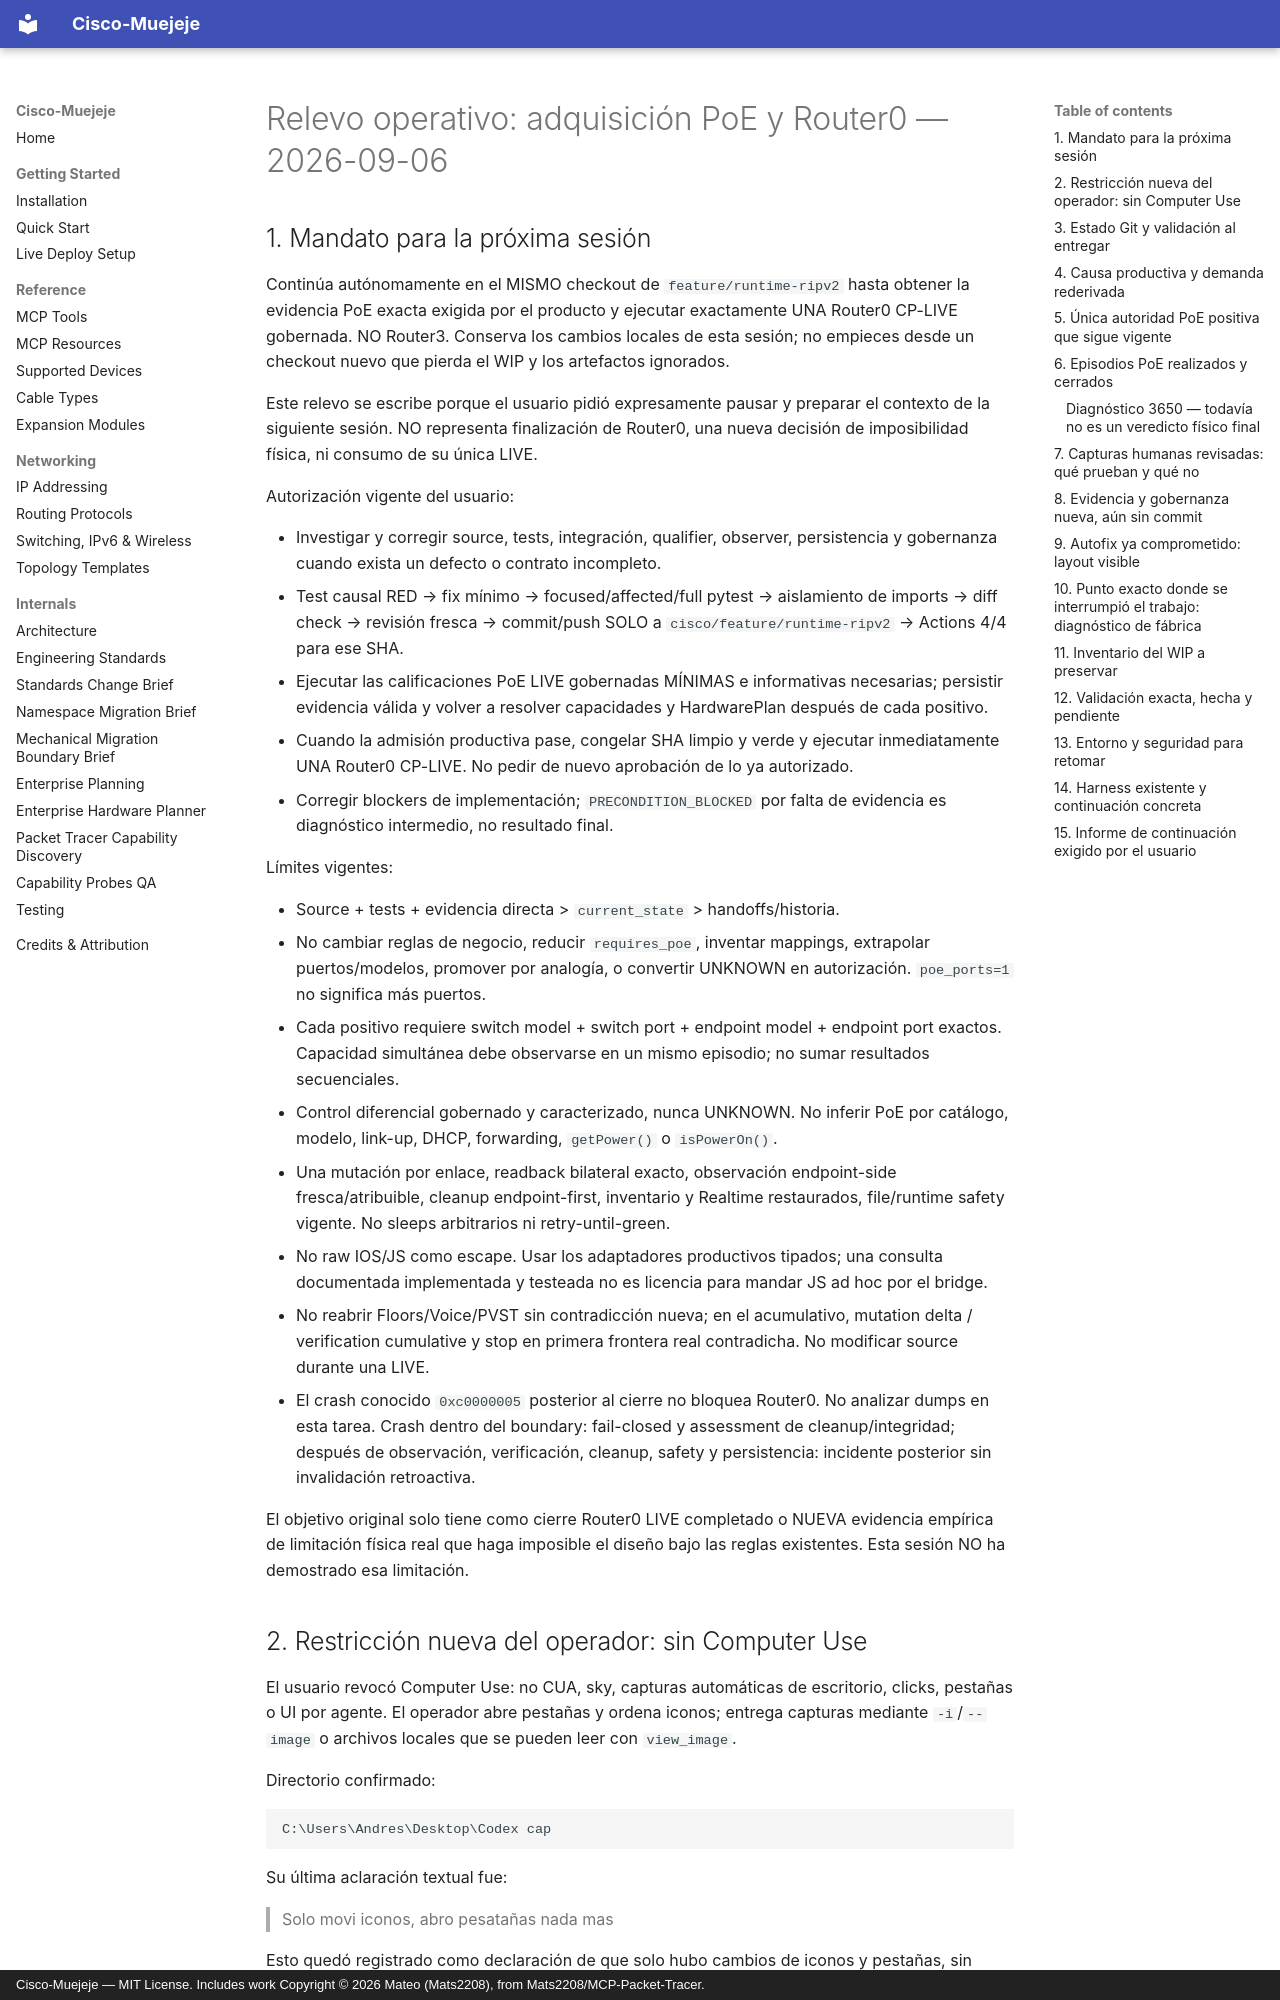

repository: andres18113/cisco-muejeje · page: reference/cp-scale/ROUTER0_POE_SESSION_HANDOFF_20260906/index.html · generator: mkdocs · copyright: Cisco-Muejeje — MIT License. Includes work Copyright © 2026 Mateo (Mats2208), from Mats2208/MCP-Packet-Tracer.

# Relevo operativo: adquisición PoE y Router0 — 2026-09-06

## 1. Mandato para la próxima sesión

Continúa autónomamente en el MISMO checkout de `feature/runtime-ripv2` hasta
obtener la evidencia PoE exacta exigida por el producto y ejecutar exactamente
UNA Router0 CP-LIVE gobernada. NO Router3. Conserva los cambios locales de esta
sesión; no empieces desde un checkout nuevo que pierda el WIP y los artefactos
ignorados.

Este relevo se escribe porque el usuario pidió expresamente pausar y preparar
el contexto de la siguiente sesión. NO representa finalización de Router0,
una nueva decisión de imposibilidad física, ni consumo de su única LIVE.

Autorización vigente del usuario:

- Investigar y corregir source, tests, integración, qualifier, observer,
  persistencia y gobernanza cuando exista un defecto o contrato incompleto.
- Test causal RED → fix mínimo → focused/affected/full pytest → aislamiento de
  imports → diff check → revisión fresca → commit/push SOLO a
  `cisco/feature/runtime-ripv2` → Actions 4/4 para ese SHA.
- Ejecutar las calificaciones PoE LIVE gobernadas MÍNIMAS e informativas
  necesarias; persistir evidencia válida y volver a resolver capacidades y
  HardwarePlan después de cada positivo.
- Cuando la admisión productiva pase, congelar SHA limpio y verde y ejecutar
  inmediatamente UNA Router0 CP-LIVE. No pedir de nuevo aprobación de lo ya
  autorizado.
- Corregir blockers de implementación; `PRECONDITION_BLOCKED` por falta de
  evidencia es diagnóstico intermedio, no resultado final.

Límites vigentes:

- Source + tests + evidencia directa > `current_state` > handoffs/historia.
- No cambiar reglas de negocio, reducir `requires_poe`, inventar mappings,
  extrapolar puertos/modelos, promover por analogía, o convertir UNKNOWN en
  autorización. `poe_ports=1` no significa más puertos.
- Cada positivo requiere switch model + switch port + endpoint model + endpoint
  port exactos. Capacidad simultánea debe observarse en un mismo episodio; no
  sumar resultados secuenciales.
- Control diferencial gobernado y caracterizado, nunca UNKNOWN. No inferir
  PoE por catálogo, modelo, link-up, DHCP, forwarding, `getPower()` o
  `isPowerOn()`.
- Una mutación por enlace, readback bilateral exacto, observación endpoint-side
  fresca/atribuible, cleanup endpoint-first, inventario y Realtime restaurados,
  file/runtime safety vigente. No sleeps arbitrarios ni retry-until-green.
- No raw IOS/JS como escape. Usar los adaptadores productivos tipados; una
  consulta documentada implementada y testeada no es licencia para mandar JS
  ad hoc por el bridge.
- No reabrir Floors/Voice/PVST sin contradicción nueva; en el acumulativo,
  mutation delta / verification cumulative y stop en primera frontera real
  contradicha. No modificar source durante una LIVE.
- El crash conocido `0xc0000005` posterior al cierre no bloquea Router0. No
  analizar dumps en esta tarea. Crash dentro del boundary: fail-closed y
  assessment de cleanup/integridad; después de observación, verificación,
  cleanup, safety y persistencia: incidente posterior sin invalidación retroactiva.

El objetivo original solo tiene como cierre Router0 LIVE completado o NUEVA
evidencia empírica de limitación física real que haga imposible el diseño bajo
las reglas existentes. Esta sesión NO ha demostrado esa limitación.
